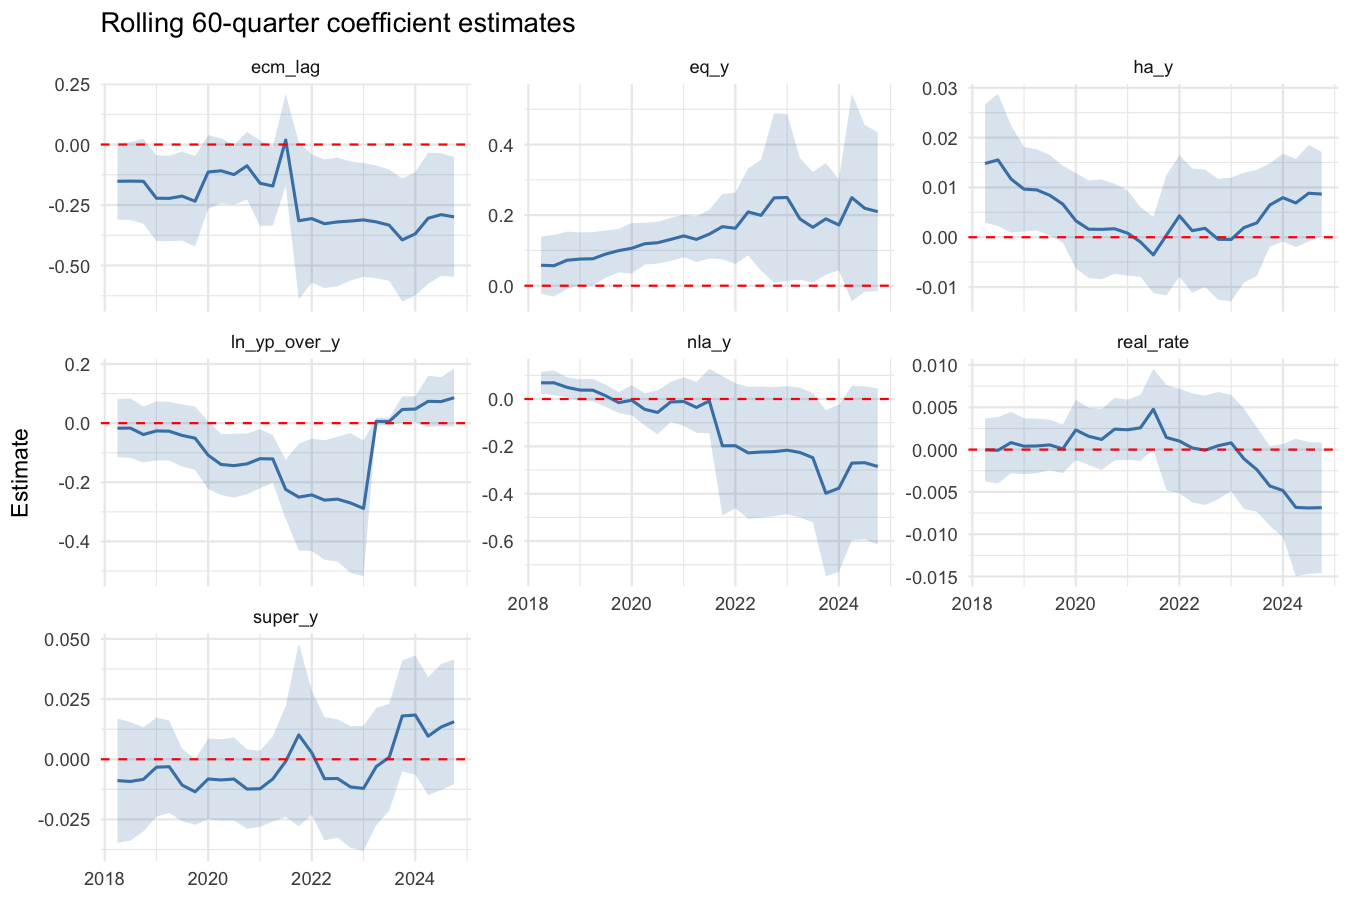

The table this chart was drawn from, first rows:
window_end, term, estimate, se, ci_low, ci_high
2018-04-01, ecm_lag, -0.1518, 0.08066, -0.3099, 0.00634
2018-04-01, real_rate, -0.00003191, 0.001898, -0.003753, 0.003689
2018-04-01, ha_y, 0.01481, 0.006079, 0.002894, 0.02673
2018-04-01, eq_y, 0.05805, 0.04143, -0.02315, 0.1392
2018-04-01, super_y, -0.008872, 0.01315, -0.03465, 0.0169
2018-04-01, nla_y, 0.06835, 0.02361, 0.02208, 0.1146
2018-04-01, ln_yp_over_y, -0.01713, 0.05003, -0.1152, 0.08092
2018-07-01, ecm_lag, -0.1511, 0.08205, -0.3119, 0.009746
2018-07-01, real_rate, -0.00008424, 0.002001, -0.004007, 0.003838
2018-07-01, ha_y, 0.01552, 0.006761, 0.002265, 0.02877
2018-07-01, eq_y, 0.05668, 0.0447, -0.03093, 0.1443
2018-07-01, super_y, -0.009213, 0.01258, -0.03386, 0.01544
2018-07-01, nla_y, 0.06859, 0.02668, 0.01629, 0.1209
2018-07-01, ln_yp_over_y, -0.0167, 0.05123, -0.1171, 0.08371
2018-10-01, ecm_lag, -0.1518, 0.08965, -0.3276, 0.02386
2018-10-01, real_rate, 0.0008278, 0.001856, -0.002809, 0.004465
2018-10-01, ha_y, 0.01169, 0.005497, 0.0009156, 0.02246
2018-10-01, eq_y, 0.07223, 0.04143, -0.008975, 0.1534
2018-10-01, super_y, -0.008345, 0.01103, -0.02997, 0.01328
2018-10-01, nla_y, 0.04926, 0.02155, 0.007024, 0.0915
2018-10-01, ln_yp_over_y, -0.03849, 0.04826, -0.1331, 0.05609
2019-01-01, ecm_lag, -0.2219, 0.0906, -0.3995, -0.04432
2019-01-01, real_rate, 0.0004027, 0.001686, -0.002901, 0.003707
2019-01-01, ha_y, 0.00965, 0.004333, 0.001156, 0.01814
2019-01-01, eq_y, 0.07557, 0.03851, 0.00008421, 0.1511
2019-01-01, super_y, -0.003291, 0.01051, -0.02389, 0.0173
2019-01-01, nla_y, 0.03779, 0.02338, -0.008037, 0.08362
2019-01-01, ln_yp_over_y, -0.02627, 0.05094, -0.1261, 0.07357
2019-04-01, ecm_lag, -0.2225, 0.0899, -0.3987, -0.04626
2019-04-01, real_rate, 0.0004311, 0.001642, -0.002787, 0.003649
2019-04-01, ha_y, 0.0095, 0.004152, 0.001361, 0.01764
2019-04-01, eq_y, 0.07638, 0.0385, 0.000917, 0.1518
2019-04-01, super_y, -0.003077, 0.009806, -0.0223, 0.01614
2019-04-01, nla_y, 0.03726, 0.02433, -0.01044, 0.08495
2019-04-01, ln_yp_over_y, -0.0272, 0.0508, -0.1268, 0.07238
2019-07-01, ecm_lag, -0.2134, 0.09391, -0.3974, -0.0293
2019-07-01, real_rate, 0.0005525, 0.001522, -0.00243, 0.003536
2019-07-01, ha_y, 0.008419, 0.004121, 0.0003421, 0.0165
2019-07-01, eq_y, 0.08967, 0.0341, 0.02283, 0.1565
2019-07-01, super_y, -0.01071, 0.007661, -0.02573, 0.004304
2019-07-01, nla_y, 0.01356, 0.02385, -0.03318, 0.0603
2019-07-01, ln_yp_over_y, -0.04156, 0.05348, -0.1464, 0.06325
2019-10-01, ecm_lag, -0.2343, 0.09537, -0.4212, -0.04737
2019-10-01, real_rate, 0.00009057, 0.001463, -0.002777, 0.002958
2019-10-01, ha_y, 0.006652, 0.003934, -0.00106, 0.01436
2019-10-01, eq_y, 0.09947, 0.03151, 0.0377, 0.1612
2019-10-01, super_y, -0.01352, 0.006987, -0.02721, 0.0001765
2019-10-01, nla_y, -0.01527, 0.02253, -0.05943, 0.02889
2019-10-01, ln_yp_over_y, -0.05087, 0.05462, -0.1579, 0.05618
2020-01-01, ecm_lag, -0.1135, 0.0778, -0.266, 0.03901
2020-01-01, real_rate, 0.002323, 0.001813, -0.00123, 0.005875
2020-01-01, ha_y, 0.003316, 0.004875, -0.006238, 0.01287
2020-01-01, eq_y, 0.1061, 0.03644, 0.03473, 0.1776
2020-01-01, super_y, -0.008187, 0.008522, -0.02489, 0.008515
2020-01-01, nla_y, -0.005339, 0.03272, -0.06947, 0.05879
2020-01-01, ln_yp_over_y, -0.1084, 0.05862, -0.2233, 0.006535
2020-04-01, ecm_lag, -0.1086, 0.0684, -0.2427, 0.02546
2020-04-01, real_rate, 0.001569, 0.001723, -0.001808, 0.004947
2020-04-01, ha_y, 0.001607, 0.004997, -0.008186, 0.0114
2020-04-01, eq_y, 0.119, 0.03023, 0.05975, 0.1783
... 129 more rows
